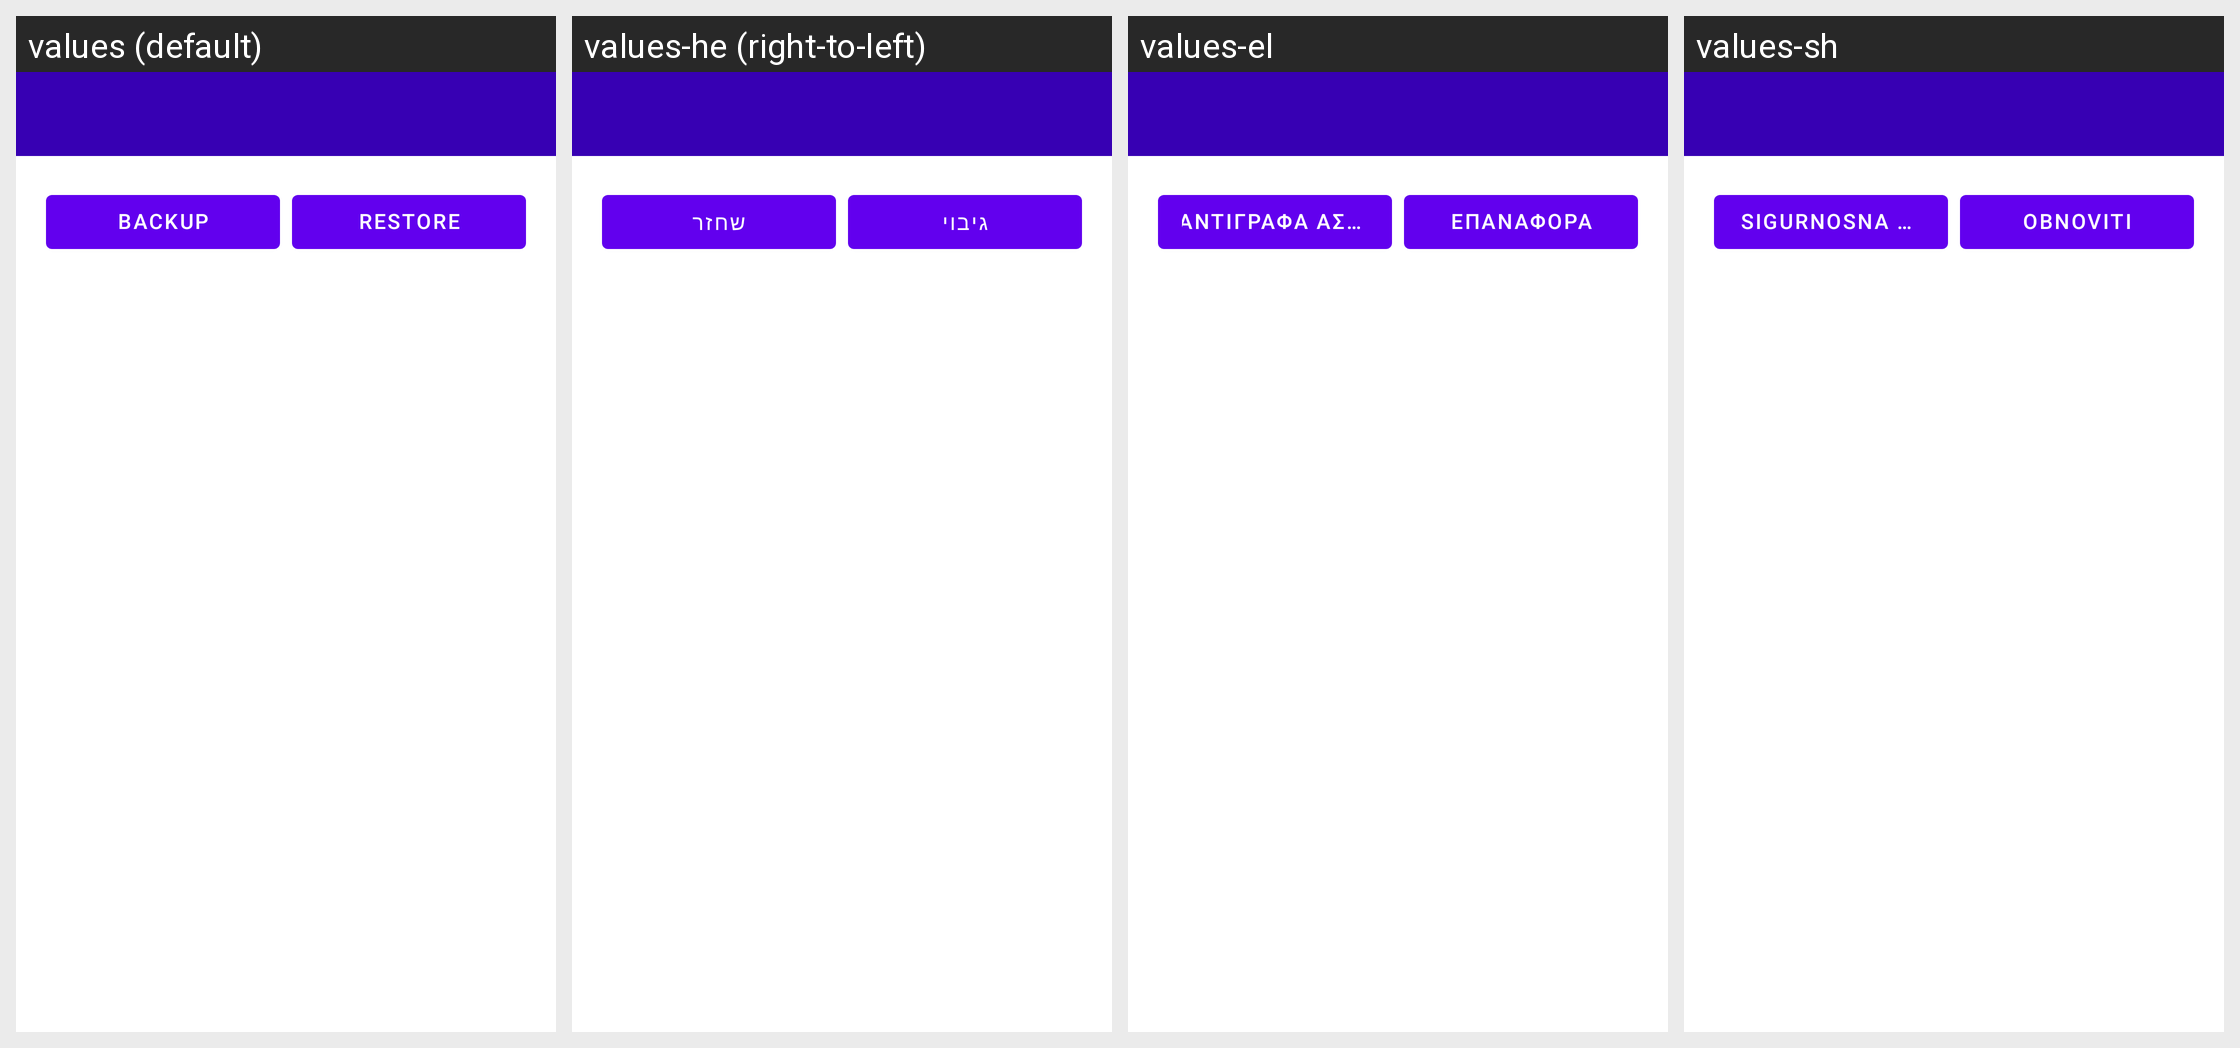

The same Android screen rendered under several of its app's locales, left to right. List the strings drawn on it with the default value and each locale's translation.
Android screen res/layout/activity_settings_backup.xml rendered under 4 locales, left to right: values (default), values-he (right-to-left), values-el, values-sh. Device: Nexus 5 (rendered at 1080×1920; each locale shown at half size, 540×960, under a caption strip naming it); theme Theme.MaterialComponents.DayNight.NoActionBar.
Other locales in the repository, not shown: values-af, values-ar, values-ca, values-cs, values-da, values-de, values-en, values-es, values-fa, values-fi, values-fr, values-hu, values-id, values-it, values-ja, values-ko, values-nl, values-no, values-pl, values-pt, values-ro, values-ru, values-sr, values-sv, values-tr, values-uk, values-vi, values-zh.
Strings drawn on this screen, with the default value and each locale's value (text and hints the layout hard-codes appear in the picture but are not listed):

setting_title_data
  values: Backup
  values-he: גיבוי
  values-el: Αντίγραφα ασφαλείας
  values-sh: Sigurnosna kopija

settings_data_restore
  values: Restore
  values-he: שחזר
  values-el: Επαναφορά
  values-sh: Obnoviti
